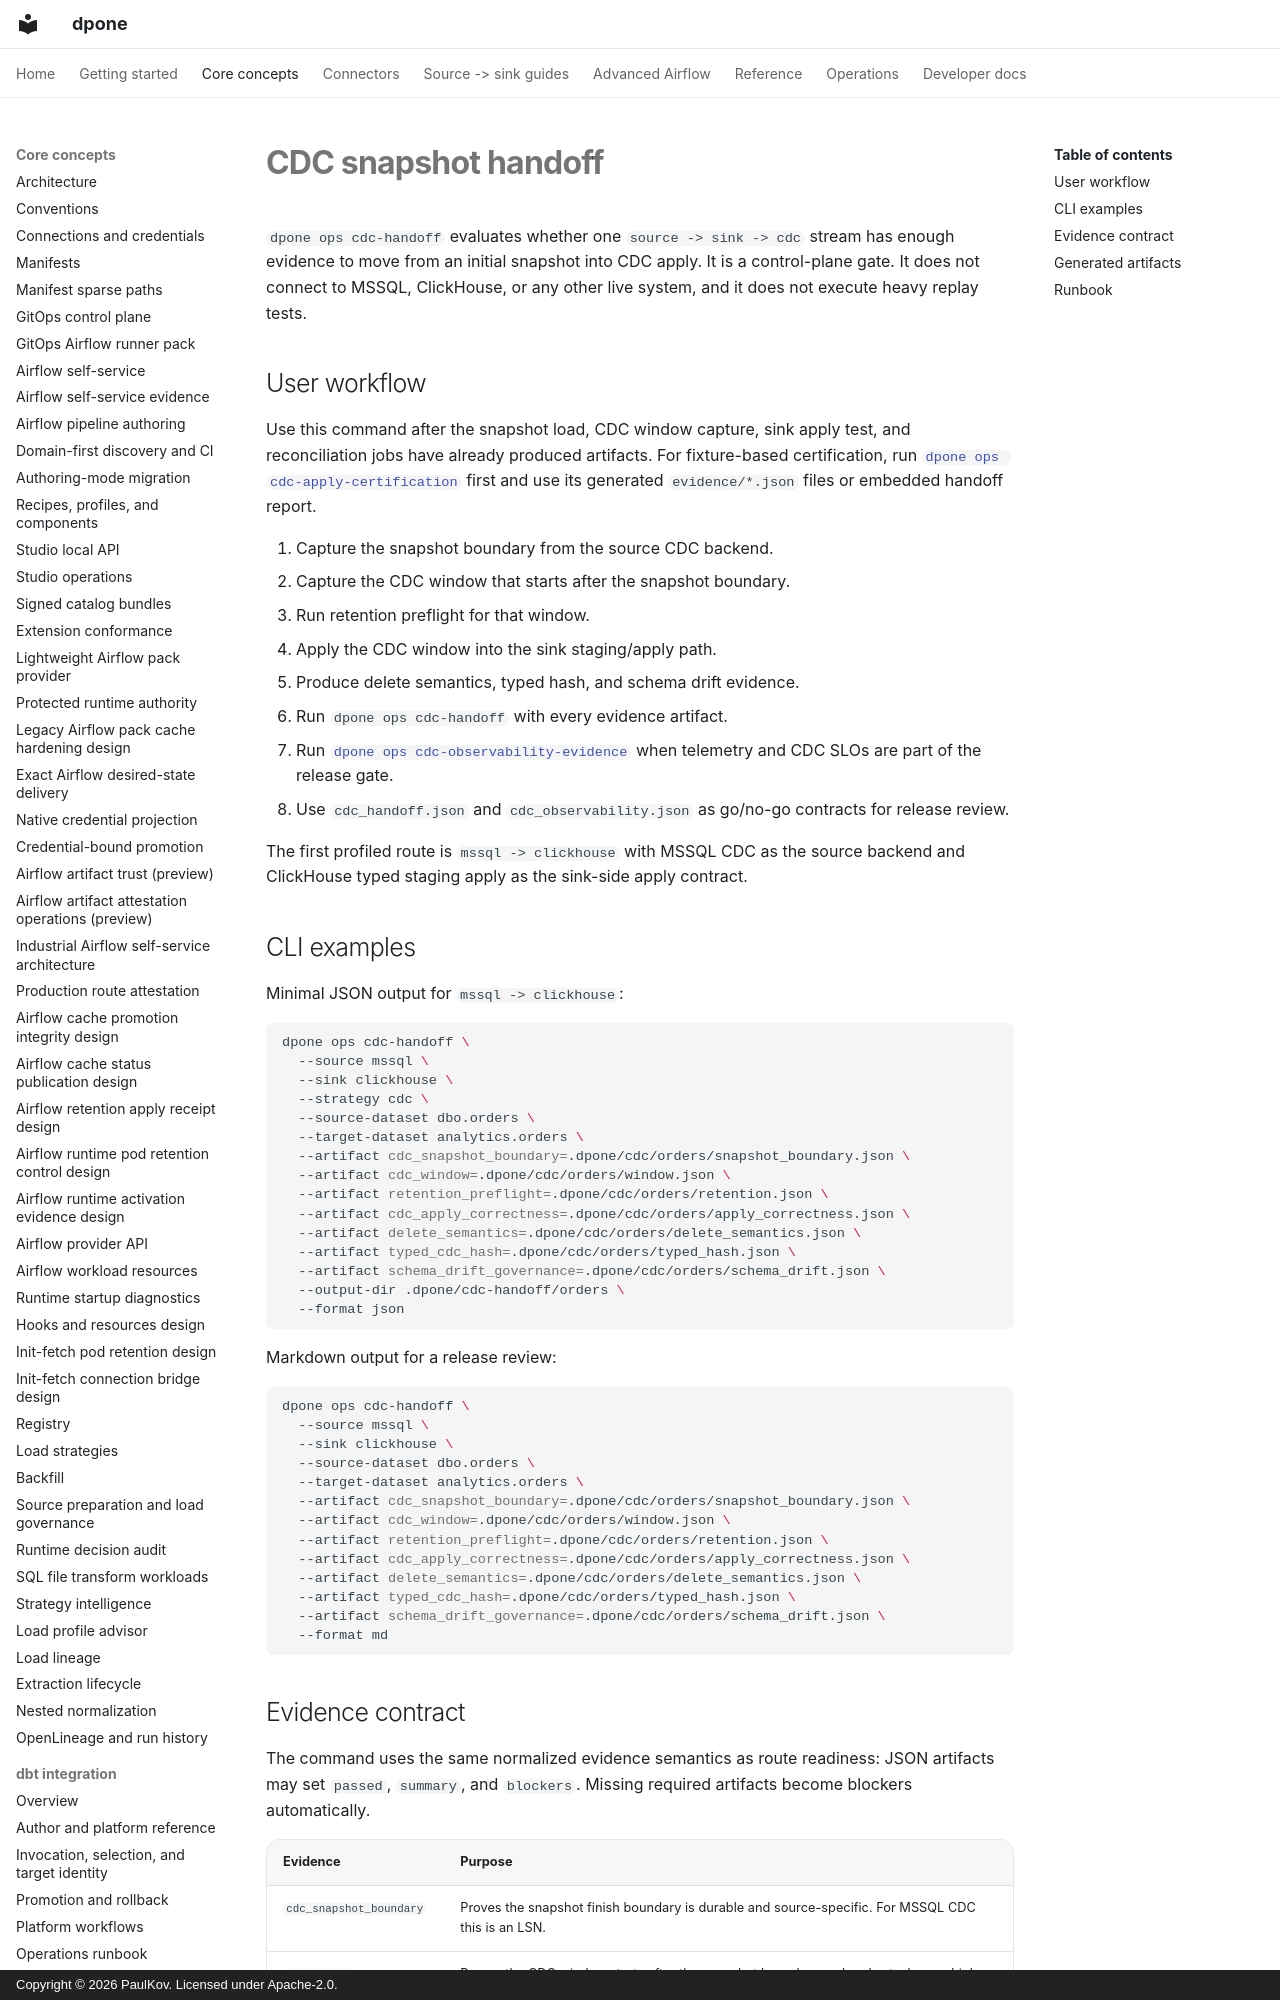

repository: PaulKov/dpone · page: cdc-handoff/index.html · generator: mkdocs · copyright: Copyright © 2026 PaulKov. Licensed under Apache-2.0.

# CDC snapshot handoff

`dpone ops cdc-handoff` evaluates whether one `source -> sink -> cdc`
stream has enough evidence to move from an initial snapshot into CDC apply.
It is a control-plane gate. It does not connect to MSSQL, ClickHouse, or any
other live system, and it does not execute heavy replay tests.

## User workflow

Use this command after the snapshot load, CDC window capture, sink apply test,
and reconciliation jobs have already produced artifacts.
For fixture-based certification, run
[`dpone ops cdc-apply-certification`](cdc-apply-certification.md) first and use
its generated `evidence/*.json` files or embedded handoff report.

1. Capture the snapshot boundary from the source CDC backend.
2. Capture the CDC window that starts after the snapshot boundary.
3. Run retention preflight for that window.
4. Apply the CDC window into the sink staging/apply path.
5. Produce delete semantics, typed hash, and schema drift evidence.
6. Run `dpone ops cdc-handoff` with every evidence artifact.
7. Run [`dpone ops cdc-observability-evidence`](cdc-observability-evidence.md)
   when telemetry and CDC SLOs are part of the release gate.
8. Use `cdc_handoff.json` and `cdc_observability.json` as go/no-go contracts
   for release review.

The first profiled route is `mssql -> clickhouse` with MSSQL CDC as the source
backend and ClickHouse typed staging apply as the sink-side apply contract.
